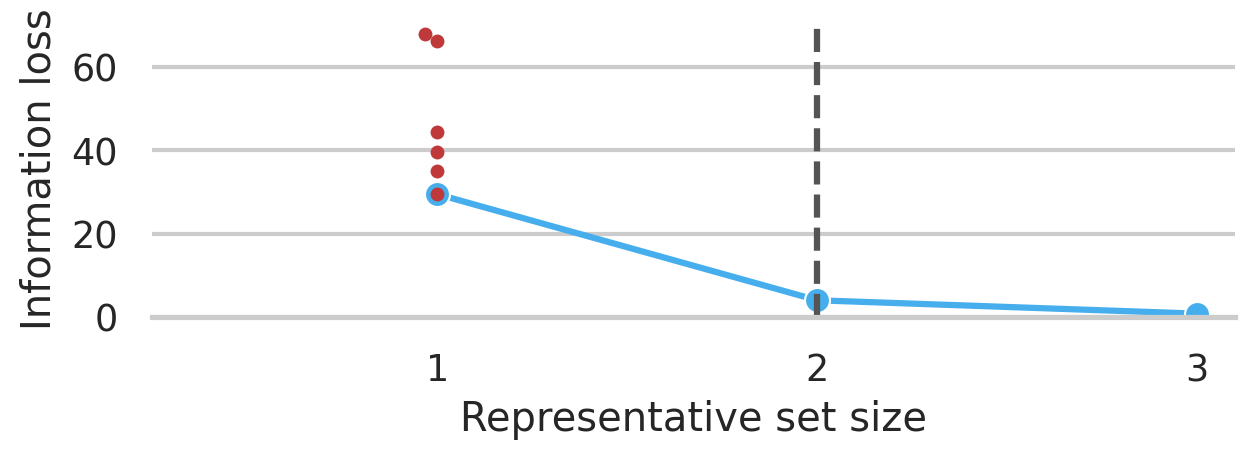

Values plotted in this chart, from the file beside it:
, Unnamed: 0, Step, Selected Workload, Number of Represented Workload-Expcific …, Information Loss Within Remaining Influe…, Information Loss, Information Loss Reduction, Unfinished Options, Unrepresented Envs, Expected Information Loss Remaining Per …, Relative Number of Represented Workload-…, newStep
0, 0, 0, No workloads, , Infinity, Infinity, , 19, 6, , , -1
1, 1, 1, speech.wav, 102, 25.8, 29.47, , 5, 4, 2.15, 0.1491, 0
2, 2, 2, helix.wav, 10, 1.673, 4.048, 24.13, 2, 2, 2.361, 0.01462, 1
3, 3, 3, sweep.wav, 2, 0, 0.8435, 1.673, 0, 0, 0, 0.002924, 2
